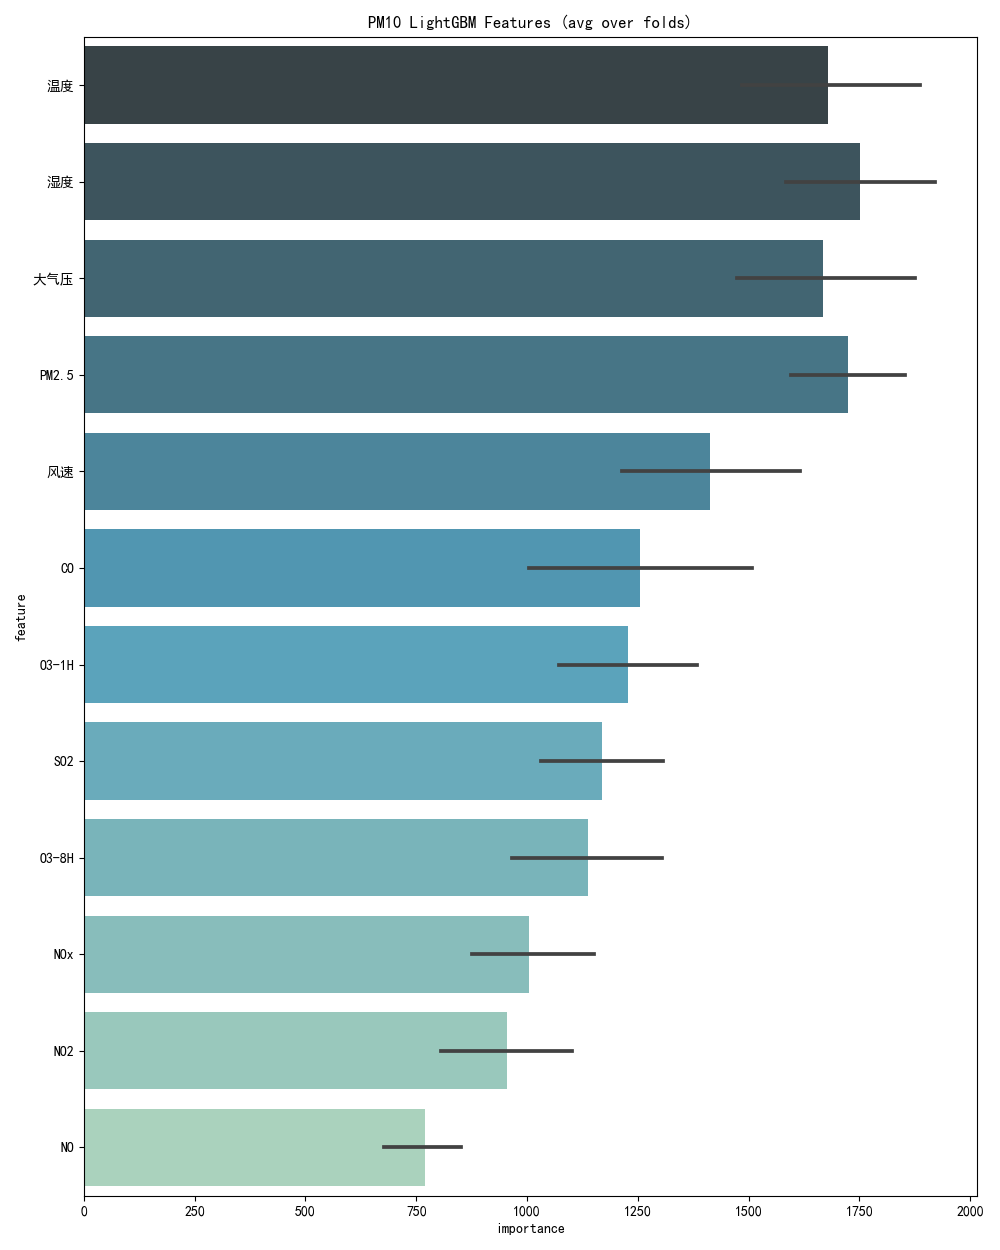

The table this chart was drawn from, first rows:
, feature, importance, fold
0, CO, 1509, 1
1, NO, 878, 1
2, NO2, 1162, 1
3, NOx, 1228, 1
4, O3-1H, 1440, 1
5, O3-8H, 1368, 1
6, PM2.5, 1901, 1
7, SO2, 1287, 1
8, 大气压, 1986, 1
9, 温度, 2024, 1
10, 湿度, 2017, 1
11, 风速, 1720, 1
0, CO, 1675, 2
1, NO, 856, 2
2, NO2, 1177, 2
3, NOx, 1133, 2
4, O3-1H, 1447, 2
5, O3-8H, 1351, 2
6, PM2.5, 1894, 2
7, SO2, 1414, 2
8, 大气压, 1926, 2
9, 温度, 1914, 2
10, 湿度, 1960, 2
11, 风速, 1660, 2
0, CO, 1049, 3
1, NO, 766, 3
2, NO2, 827, 3
3, NOx, 853, 3
4, O3-1H, 1013, 3
5, O3-8H, 879, 3
6, PM2.5, 1670, 3
7, SO2, 1037, 3
8, 大气压, 1489, 3
9, 温度, 1517, 3
10, 湿度, 1541, 3
11, 风速, 1198, 3
0, CO, 877, 4
1, NO, 587, 4
2, NO2, 777, 4
3, NOx, 870, 4
4, O3-1H, 1142, 4
5, O3-8H, 985, 4
6, PM2.5, 1547, 4
7, SO2, 980, 4
8, 大气压, 1481, 4
9, 温度, 1484, 4
10, 湿度, 1643, 4
11, 风速, 1192, 4
0, CO, 1165, 5
1, NO, 760, 5
2, NO2, 826, 5
3, NOx, 936, 5
4, O3-1H, 1096, 5
5, O3-8H, 1099, 5
6, PM2.5, 1605, 5
7, SO2, 1126, 5
8, 大气压, 1458, 5
9, 温度, 1451, 5
10, 湿度, 1599, 5
11, 风速, 1295, 5
